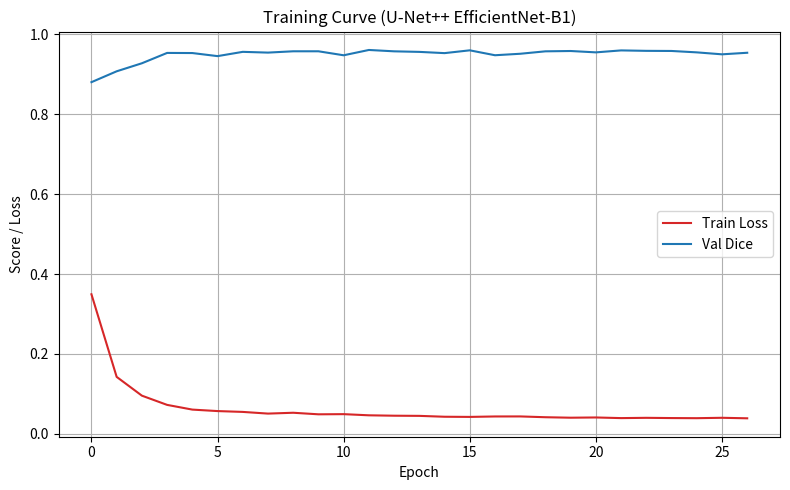

Reproduce this figure in Python.
import matplotlib.pyplot as plt

# 📊 Dữ liệu copy thủ công từ log (ví dụ từ epoch 1–27)
train_losses = [0.3494, 0.1426, 0.0956, 0.0725, 0.0607, 0.0570, 0.0549, 0.0507, 
                0.0528, 0.0489, 0.0493, 0.0464, 0.0454, 0.0450, 0.0428, 0.0424, 
                0.0435, 0.0436, 0.0416, 0.0404, 0.0410, 0.0394, 0.0401, 0.0395,
                0.0392, 0.0402, 0.0389]

val_dices = [0.8804, 0.9076, 0.9277, 0.9536, 0.9533, 0.9456, 0.9563, 0.9544,
             0.9577, 0.9577, 0.9477, 0.9610, 0.9576, 0.9562, 0.9531, 0.9601,
             0.9478, 0.9515, 0.9576, 0.9584, 0.9550, 0.9599, 0.9588, 0.9585,
             0.9550, 0.9501, 0.9540]

plt.figure(figsize=(8,5))
plt.plot(train_losses, label="Train Loss", color="tab:red")
plt.plot(val_dices, label="Val Dice", color="tab:blue")
plt.xlabel("Epoch")
plt.ylabel("Score / Loss")
plt.title("Training Curve (U-Net++ EfficientNet-B1)")
plt.legend()
plt.grid(True)
plt.tight_layout()
plt.savefig("training_curve_from_log.png")
plt.show()
